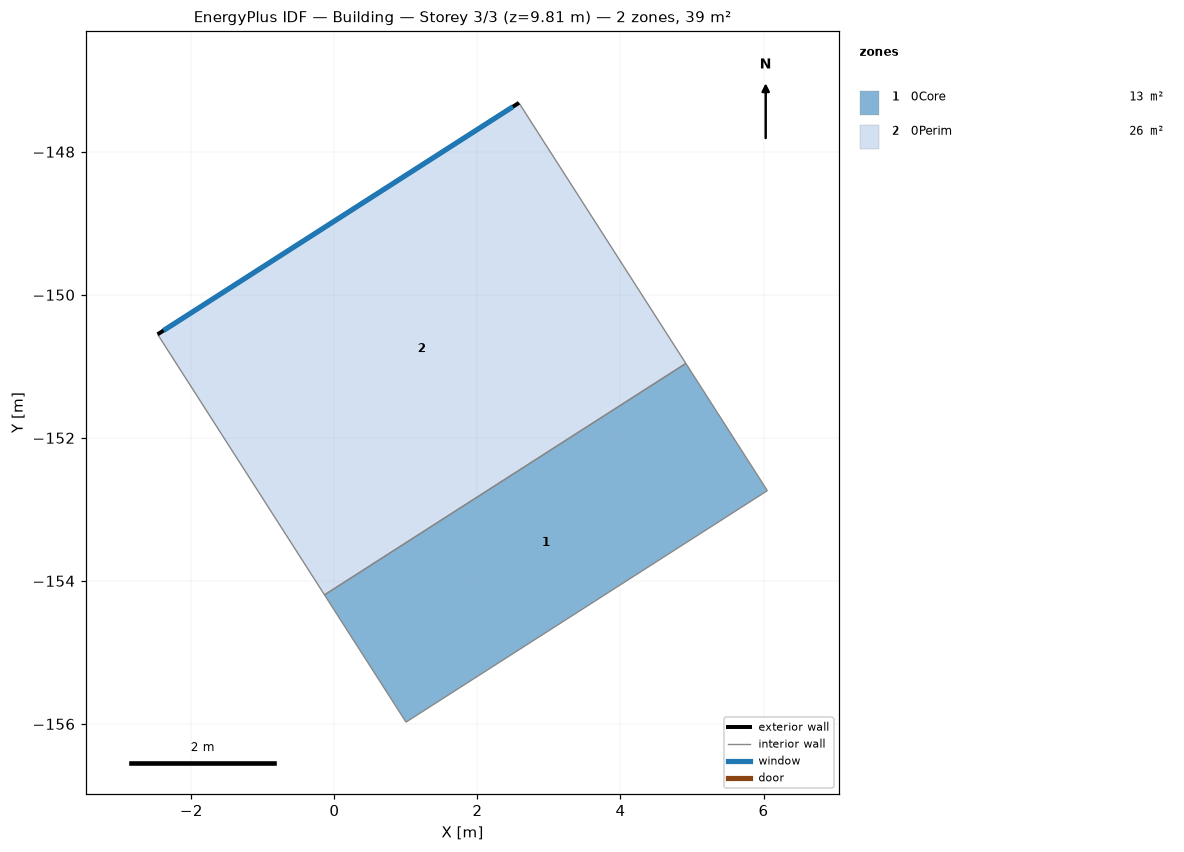
=== STOREY PLAN SPEC (per zone: floor XY polygon, exterior-wall plan segments, windows/doors) ===
zone 1: 0Core  (12.7 m²)
  floor: (4.91, -150.96) (6.05, -152.74) (1.00, -155.97) (-0.14, -154.20)
  interior walls: 4
zone 2: 0Perim  (26.0 m²)
  floor: (2.58, -147.32) (4.91, -150.96) (-0.14, -154.20) (-2.47, -150.55)
  exterior wall: (-2.47, -150.55) – (2.58, -147.32)  [6.0 m]
    window: (-2.39, -150.50) – (2.50, -147.37)  [17.6 m²]
  interior walls: 3

=== DERIVED (storey summary) ===
Building: Building
Storey: 3 of 3  (floor level z = 9.81 m)
Storey gross floor area: 38.6 m²
Zones on this storey: 2
  - 0Core: floor 12.7 m²
  - 0Perim: floor 26.0 m²; exterior wall 6.0 m (29.4 m²); 1 window(s) 17.6 m²; WWR 60.0%
Zone adjacency (shared interzone walls):
  - 0Core ↔ 0Perim